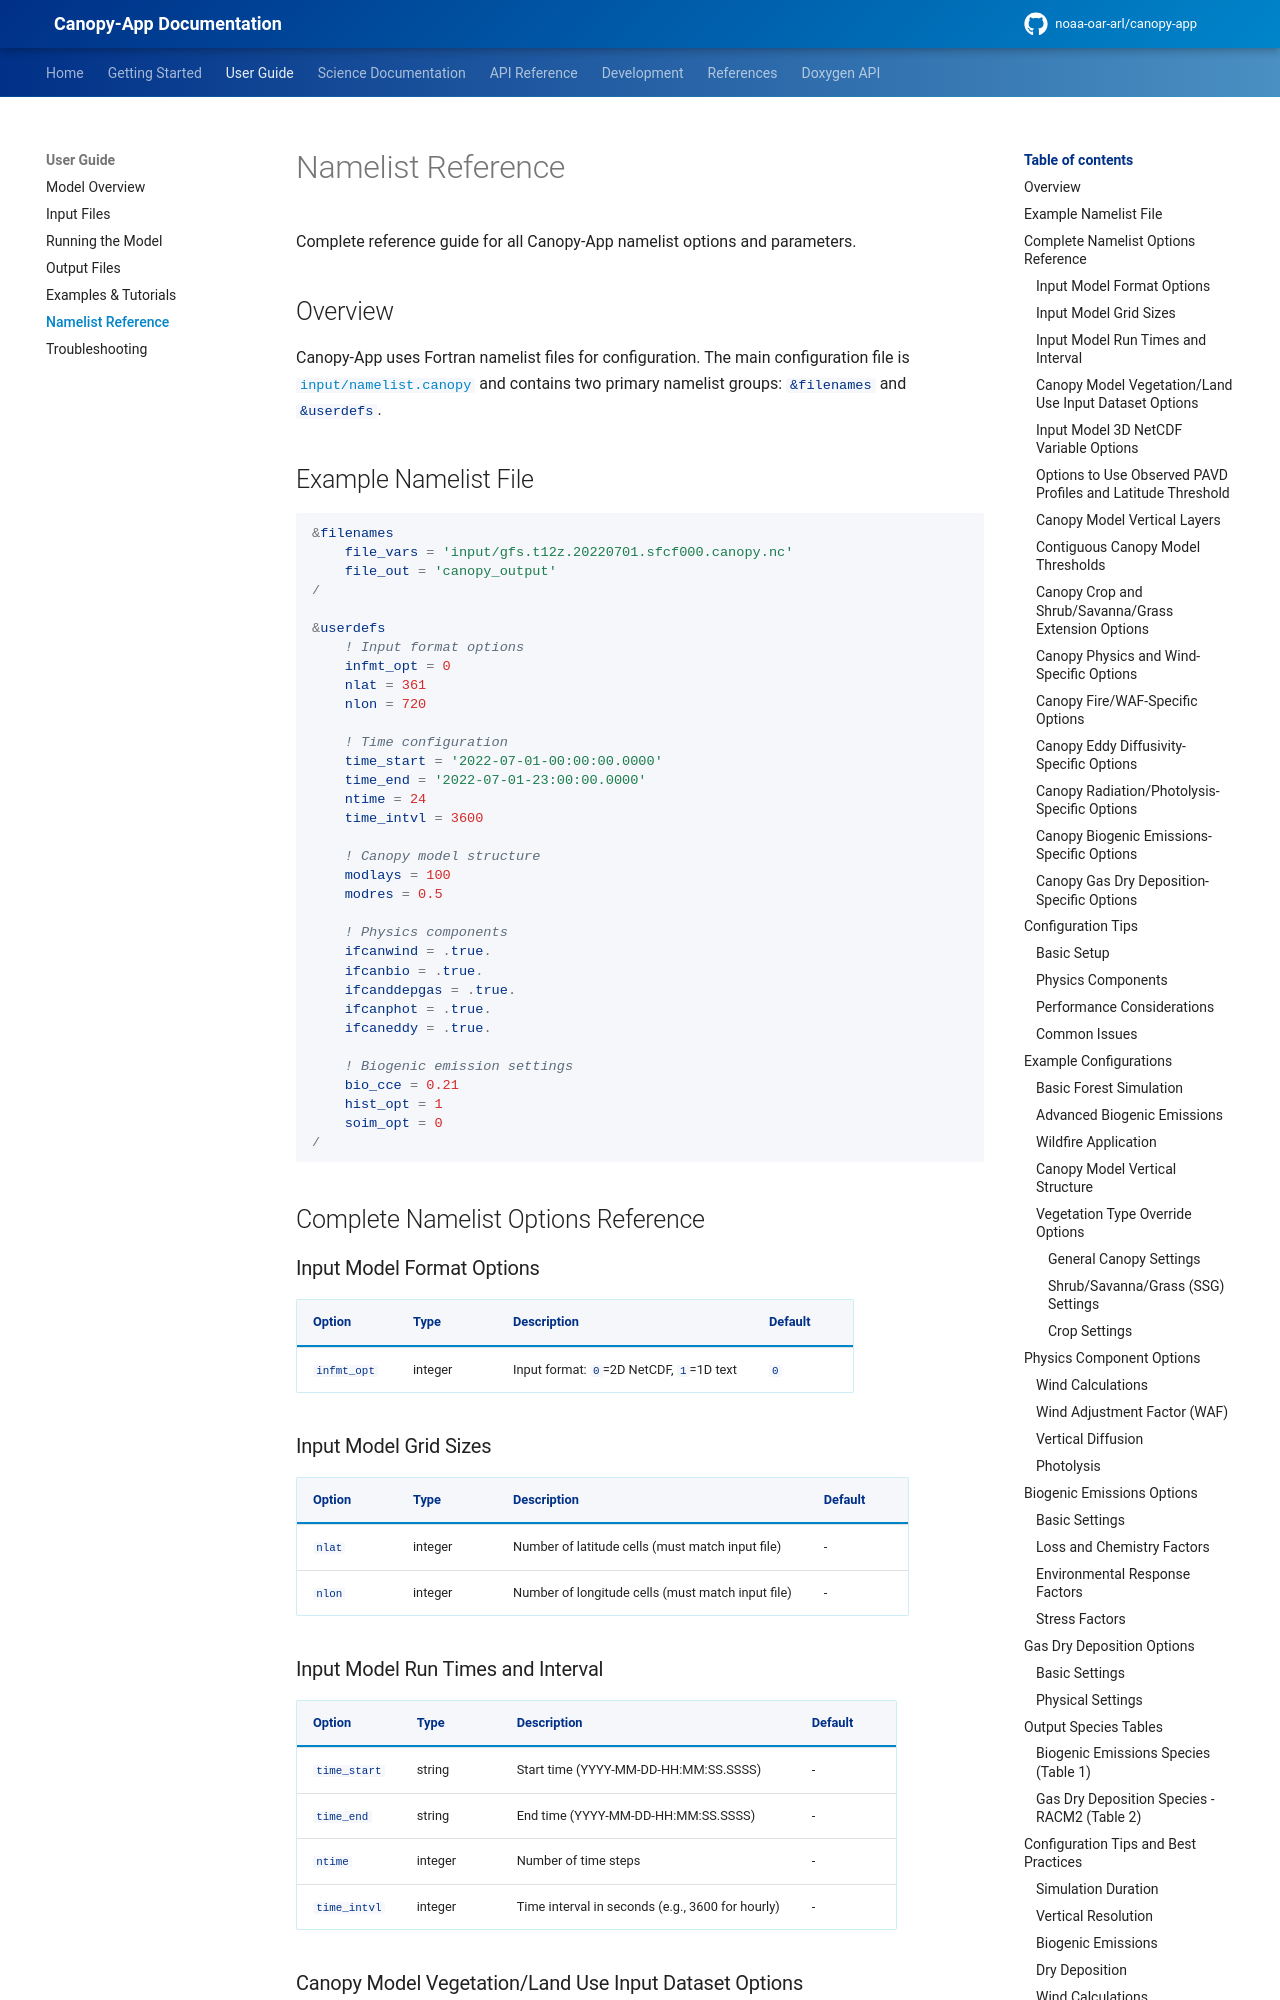

repository: noaa-oar-arl/canopy-app · page: latest/user-guide/namelist-reference/index.html · generator: mkdocs

# Namelist Reference

Complete reference guide for all Canopy-App namelist options and parameters.

## Overview

Canopy-App uses Fortran namelist files for configuration. The main configuration file is [`input/namelist.canopy`](https://github.com/noaa-oar-arl/canopy-app/blob/main/input/namelist.canopy) and contains two primary namelist groups: `&filenames` and `&userdefs`.

## Example Namelist File

```fortran
&filenames
    file_vars = 'input/gfs.t12z.20220701.sfcf000.canopy.nc'
    file_out = 'canopy_output'
/

&userdefs
    ! Input format options
    infmt_opt = 0
    nlat = 361
    nlon = 720

    ! Time configuration
    time_start = '2022-07-01-00:00:00.0000'
    time_end = '2022-07-01-23:00:00.0000'
    ntime = 24
    time_intvl = 3600

    ! Canopy model structure
    modlays = 100
    modres = 0.5

    ! Physics components
    ifcanwind = .true.
    ifcanbio = .true.
    ifcanddepgas = .true.
    ifcanphot = .true.
    ifcaneddy = .true.

    ! Biogenic emission settings
    bio_cce = 0.21
    hist_opt = 1
    soim_opt = 0
/
```

## Complete Namelist Options Reference

### Input Model Format Options

| Option | Type | Description | Default |
|--------|------|-------------|---------|
| `infmt_opt` | integer | Input format: `0`=2D NetCDF, `1`=1D text | `0` |

### Input Model Grid Sizes

| Option | Type | Description | Default |
|--------|------|-------------|---------|
| `nlat` | integer | Number of latitude cells (must match input file) | - |
| `nlon` | integer | Number of longitude cells (must match input file) | - |

### Input Model Run Times and Interval

| Option | Type | Description | Default |
|--------|------|-------------|---------|
| `time_start` | string | Start time (YYYY-MM-DD-HH:MM:SS.SSSS) | - |
| `time_end` | string | End time (YYYY-MM-DD-HH:MM:SS.SSSS) | - |
| `ntime` | integer | Number of time steps | - |
| `time_intvl` | integer | Time interval in seconds (e.g., 3600 for hourly) | - |

### Canopy Model Vegetation/Land Use Input Dataset Options

| Option | Type | Description | Default |
|--------|------|-------------|---------|
| `lu_opt` | integer | Land use type: `0`=VIIRS 17-cat, `1`=MODIS-IGBP 20-cat | `0` |
